Image classification data set "images" (Maria-120904/Lane-Detection on GitHub). Class labels (5): intersection, left curve, no visible path, right curve, straight.

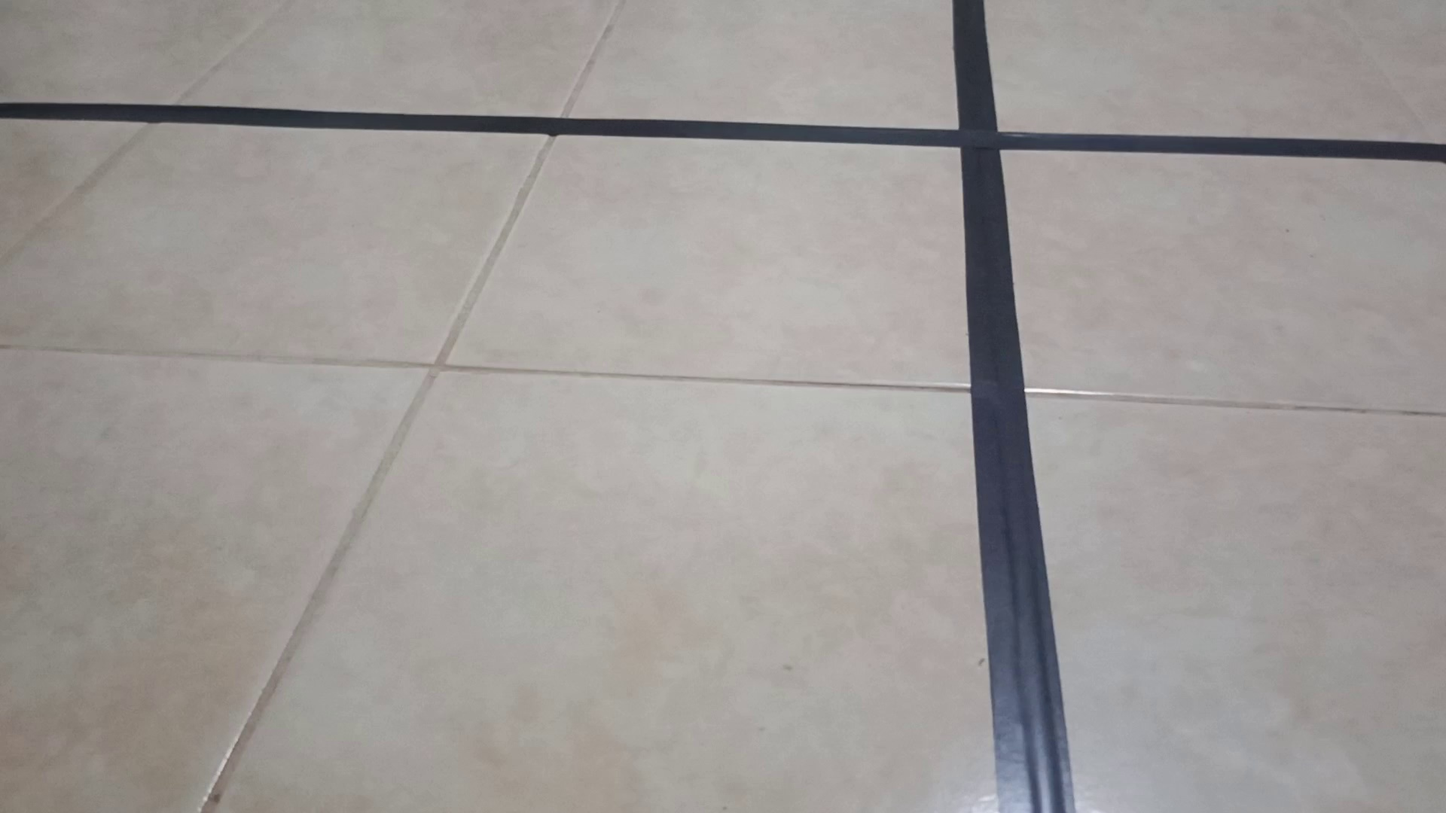
Label: intersection

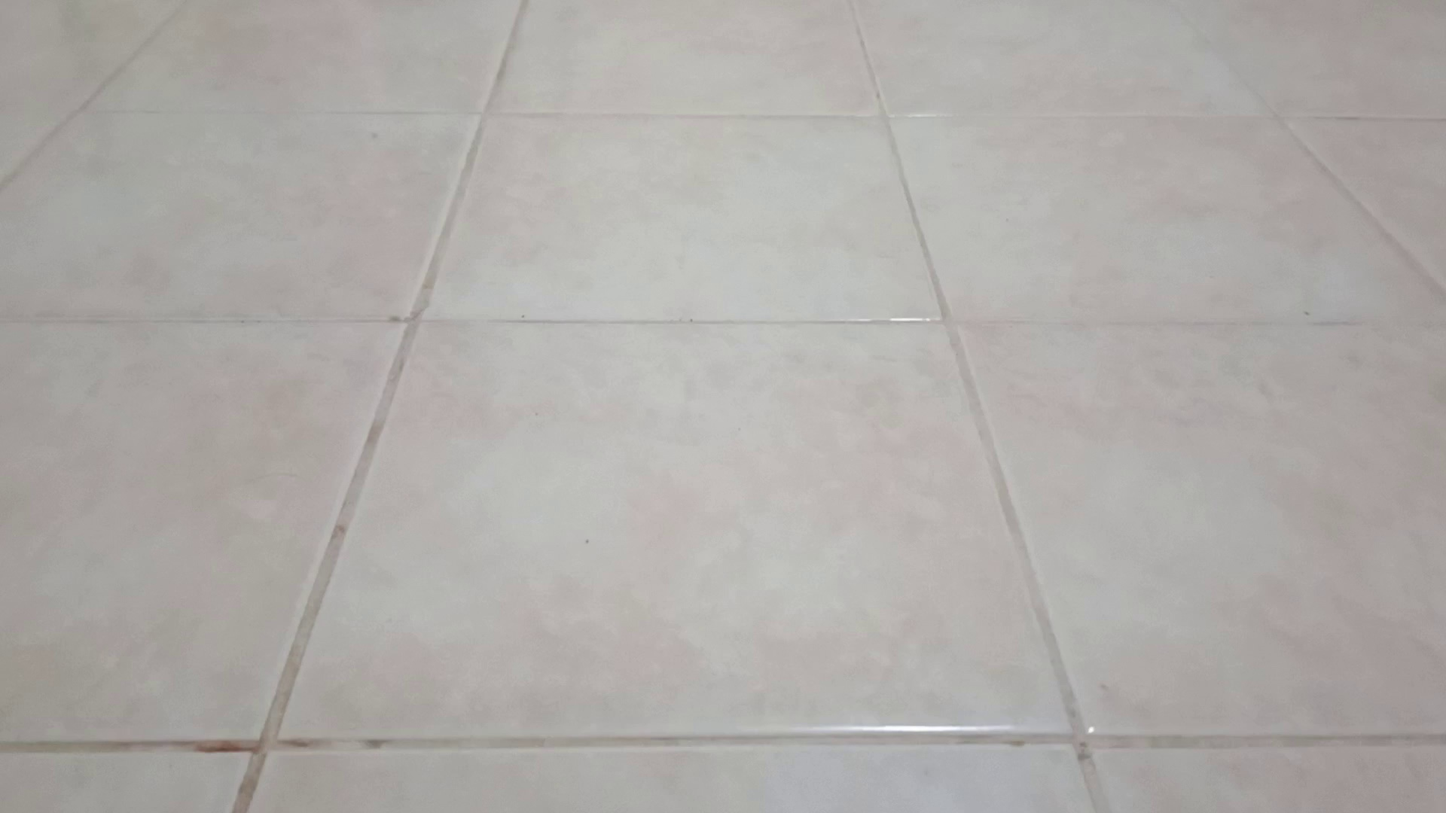
Label: no visible path

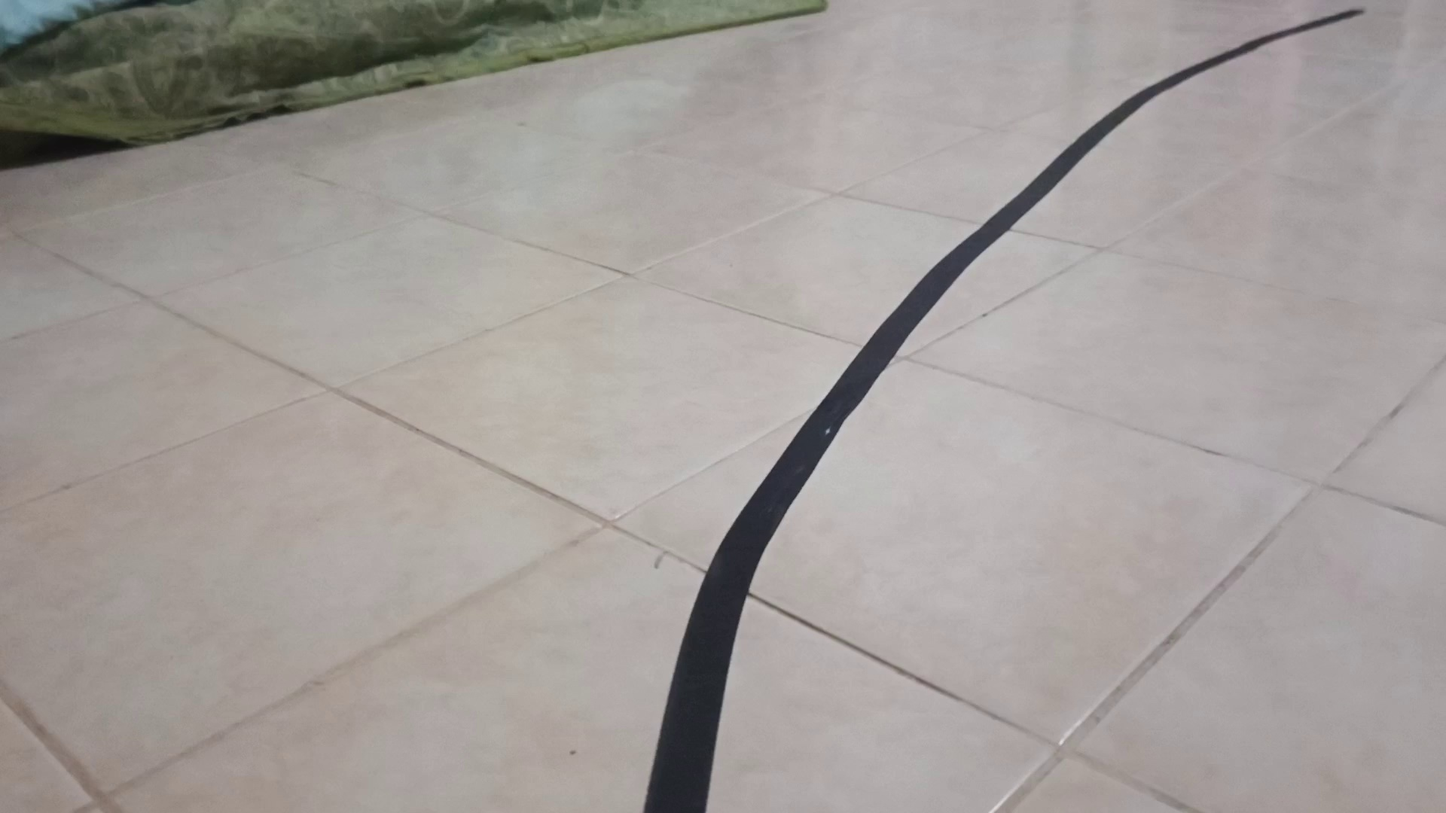
Label: right curve

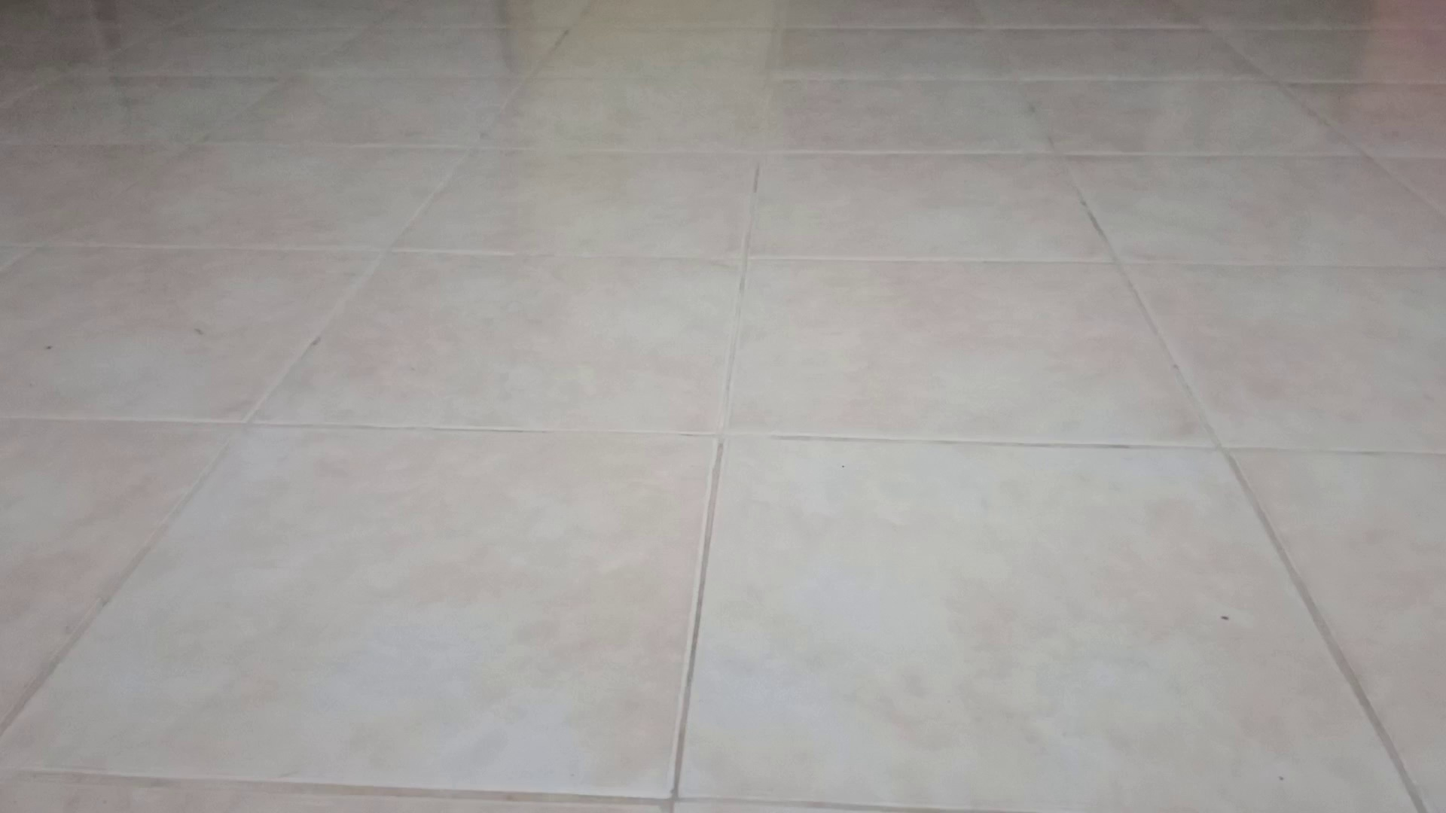
Label: no visible path

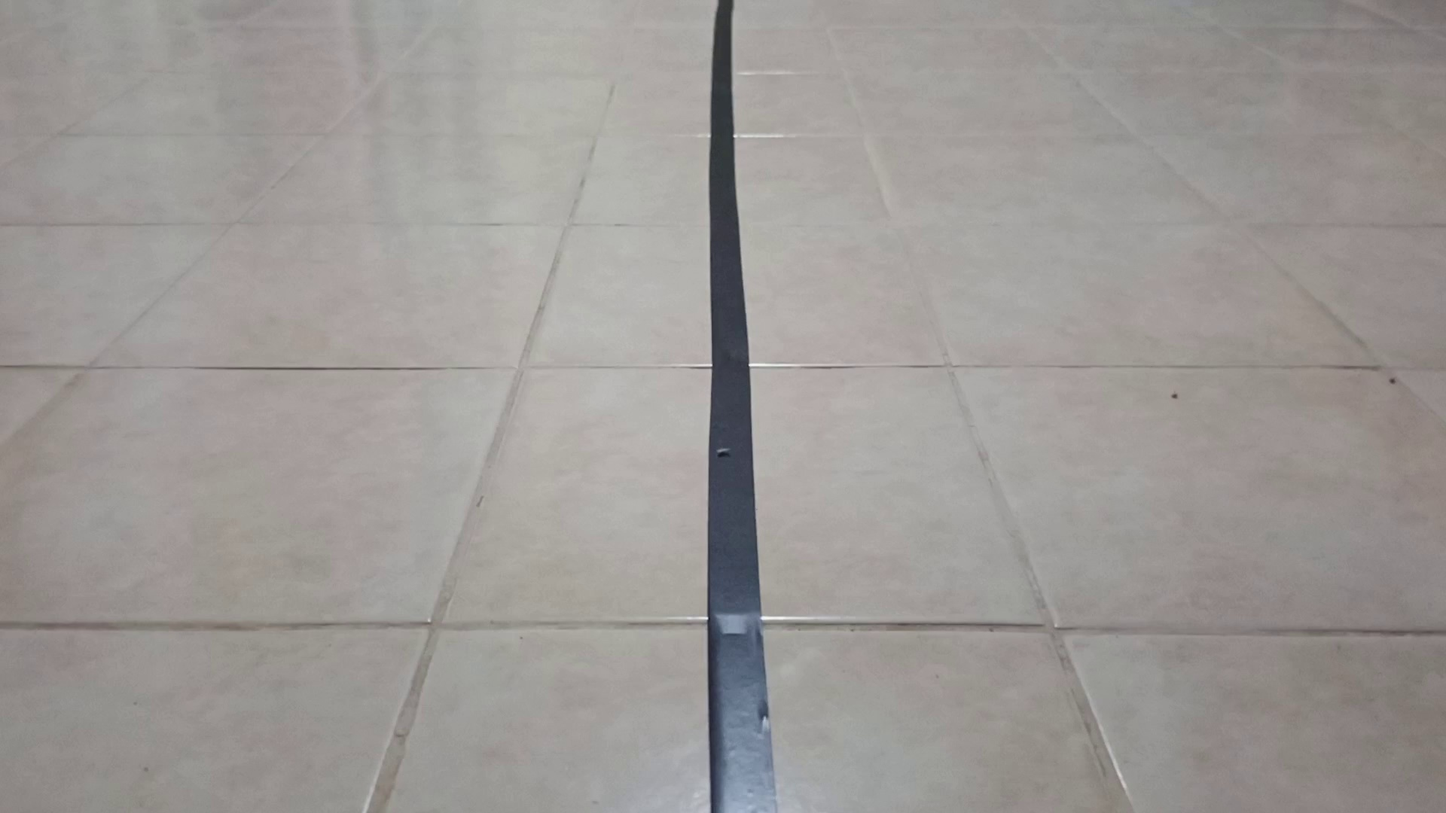
Label: straight

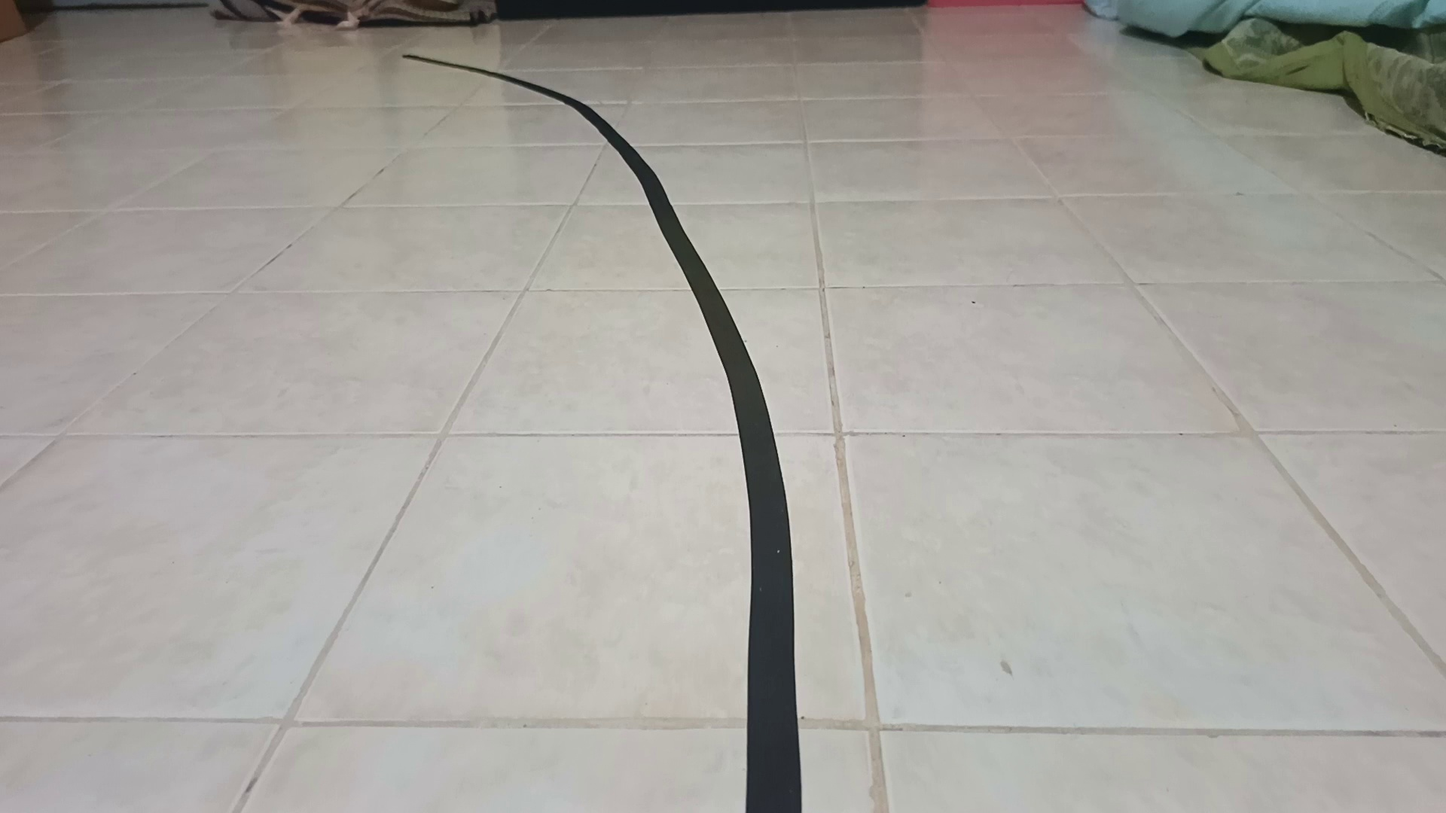
Label: left curve
